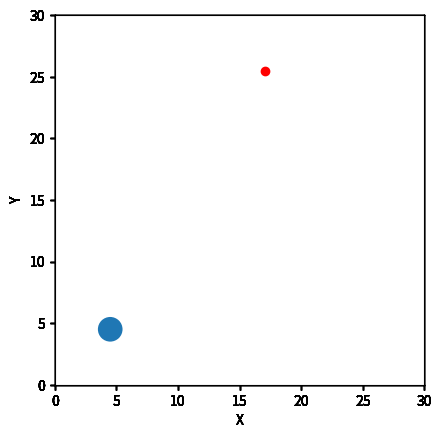

Recreate this plot in Python.
import time
import random
import numpy as np
import matplotlib.pyplot as plt
from matplotlib.patches import Circle as CirclePatch

robot_name = "monkey"
battery_level = 100.0
position = np.array([0.0, 0.0])
velocity = np.array([1.0, 1.5])
obstacle_pos = np.array([4.5, 4.5])
obstacle_size = 1.0

test = position + velocity
print(test)
is_running = True

def move(current_position, speed):
    noise = [random.uniform(-0.1, 0.1),random.uniform(-0.1, 0.1)]

    real_distance = speed + noise

    new_position = current_position + real_distance
    return new_position

def obstacle(robot_pos, obs_pos,obs_size):
    distance = np.linalg.norm(robot_pos - obs_pos)
    if distance < obs_size:
        return True
    else:
        return False

print(f"[{robot_name}] System Start...")

fig = plt.figure()
plt.ion()




while is_running:
    if battery_level < 20:
        print("Warning: Low Battery!")
        is_running = False
        break

    position = move(position, velocity)
    if obstacle(position, obstacle_pos, obstacle_size):
        print("Warning: Obstacle!")
        is_running = False
        break

    battery_level -= 5.0

    print(f"Status: Moving | Pos: [{position[0]:5.2f}m, {position[1]:5.2f}m | Battery Level: {battery_level}%" )
    ax = fig.add_subplot(111)
    ax.set_xlim(0, 30)
    ax.set_ylim(0, 30)
    ax.set_xlabel('X')
    ax.set_ylabel('Y')

    ax.plot(position[0], position[1], 'ro')
    draw_circle = plt.Circle((obstacle_pos[0],obstacle_pos[1]), radius=obstacle_size)
    ax.set_aspect(1)
    ax.add_artist(draw_circle)
    plt.pause(0.5)
 #   time.sleep(0.5)

plt.ioff()
plt.show()
print("System Shutdown.")
